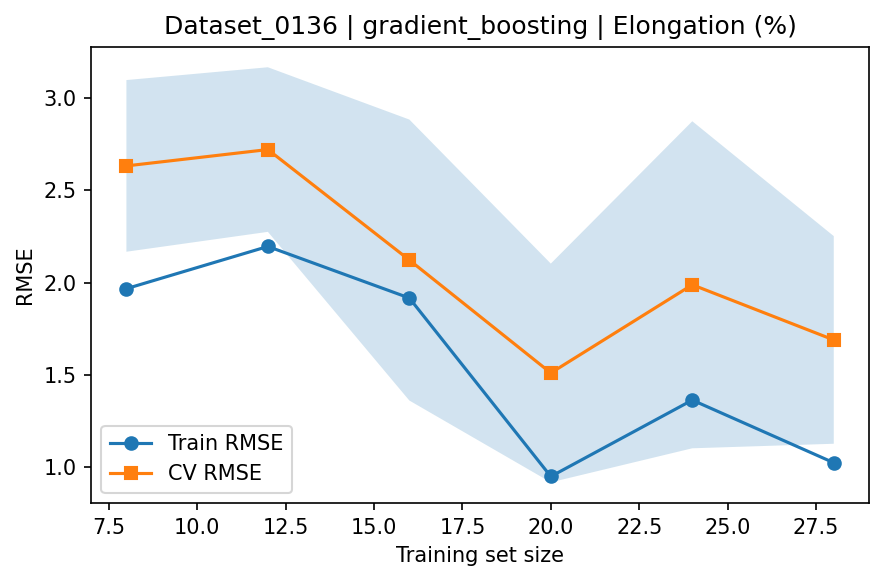

Data behind this chart, as committed beside it:
train_size, train_rmse_mean, train_rmse_std, test_rmse_mean, test_rmse_std
8, 1.967, 0.6134, 2.632, 0.465
12, 2.196, 0.2762, 2.721, 0.4458
16, 1.916, 0.4982, 2.122, 0.761
20, 0.9498, 0.2745, 1.511, 0.5924
24, 1.364, 0.534, 1.988, 0.8858
28, 1.024, 0.5301, 1.689, 0.5624
